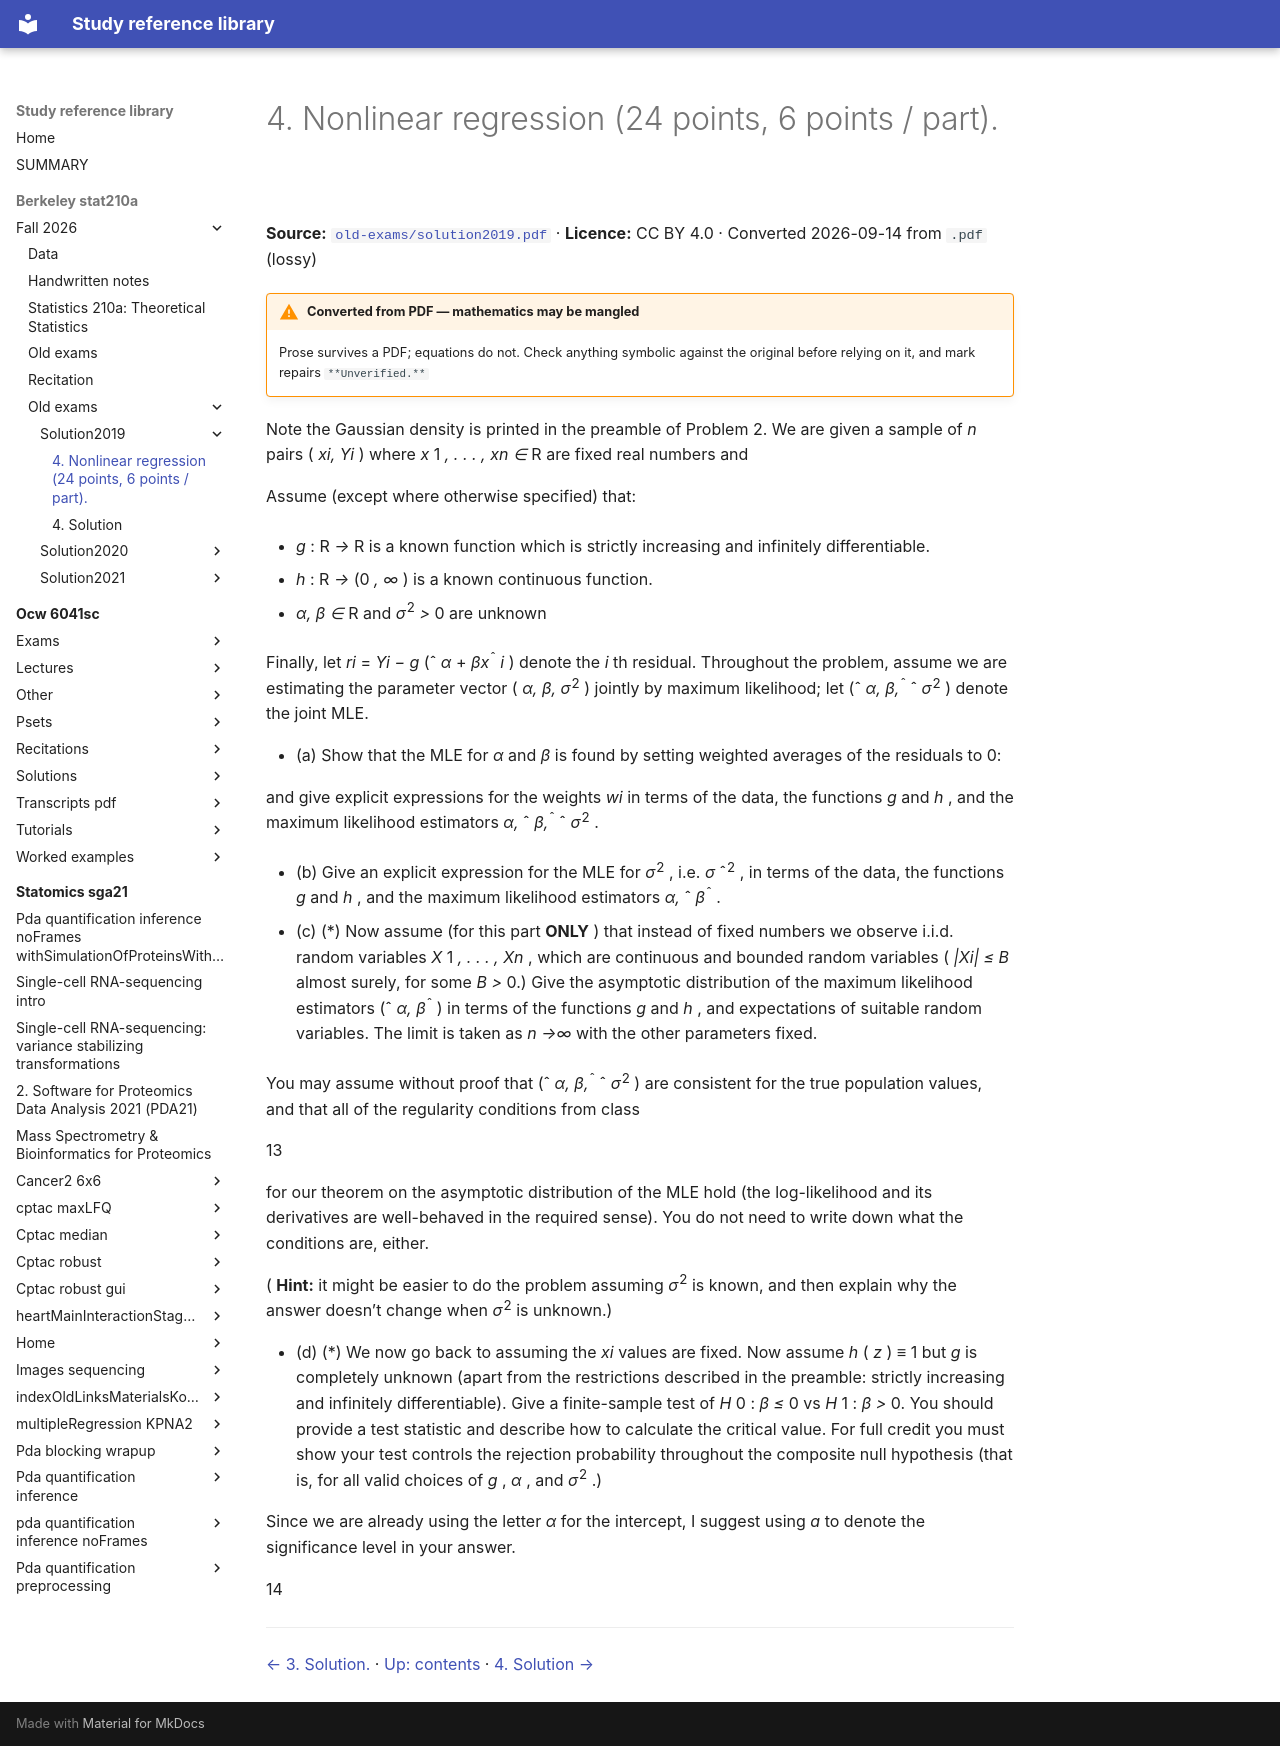

repository: Claptar/knowledge-base-library · page: berkeley-stat210a/fall-2026/old-exams/solution2019/08-4-nonlinear-regression-24-points-6-points-part/index.html · generator: mkdocs

---
title: 4. Nonlinear regression (24 points, 6 points / part).
source: https://github.com/berkeley-stat210a/fall-2026/blob/7dc8f80da94dff74532d9e3923afdb16a255262d/old-exams/solution2019.pdf
source_file: sources/berkeley-stat210a/fall-2026/old-exams/solution2019.pdf
licence: CC BY 4.0
route: pdf
fidelity: lossy
converted: '2026-09-14'
---

# 4. Nonlinear regression (24 points, 6 points / part).

**Source:** [`old-exams/solution2019.pdf`](https://github.com/berkeley-stat210a/fall-2026/blob/7dc8f80da94dff74532d9e3923afdb16a255262d/old-exams/solution2019.pdf) · **Licence:** CC BY 4.0 · Converted 2026-09-14 from `.pdf` (lossy)

!!! warning "Converted from PDF — mathematics may be mangled"
    Prose survives a PDF; equations do not. Check anything symbolic against the
    original before relying on it, and mark repairs `**Unverified.**`

Note the Gaussian density is printed in the preamble of Problem 2. We are given a sample of _n_ pairs ( _xi, Yi_ ) where _x_ 1 _, . . . , xn ∈_ R are fixed real numbers and


Assume (except where otherwise specified) that:

- _g_ : R _→_ R is a known function which is strictly increasing and infinitely differentiable.

- _h_ : R _→_ (0 _, ∞_ ) is a known continuous function.

- _α, β ∈_ R and _σ_<sup>2</sup> _>_ 0 are unknown

Finally, let _ri_ = _Yi − g_ (ˆ _α_ + _βx_<sup>ˆ</sup> _i_ ) denote the _i_ th residual. Throughout the problem, assume we are estimating the parameter vector ( _α, β, σ_<sup>2</sup> ) jointly by maximum likelihood; let (ˆ _α, β,_<sup>ˆ</sup> ˆ _σ_<sup>2</sup> ) denote the joint MLE.

- (a) Show that the MLE for _α_ and _β_ is found by setting weighted averages of the residuals to 0:


and give explicit expressions for the weights _wi_ in terms of the data, the functions _g_ and _h_ , and the maximum likelihood estimators _α,_ ˆ _β,_<sup>ˆ</sup> ˆ _σ_<sup>2</sup> .

- (b) Give an explicit expression for the MLE for _σ_<sup>2</sup> , i.e. _σ_ ˆ<sup>2</sup> , in terms of the data, the functions _g_ and _h_ , and the maximum likelihood estimators _α,_ ˆ _β_<sup>ˆ</sup> .

- (c) (*) Now assume (for this part **ONLY** ) that instead of fixed numbers we observe i.i.d. random variables _X_ 1 _, . . . , Xn_ , which are continuous and bounded random variables ( _|Xi| ≤ B_ almost surely, for some _B >_ 0.) Give the asymptotic distribution of the maximum likelihood estimators (ˆ _α, β_<sup>ˆ</sup> ) in terms of the functions _g_ and _h_ , and expectations of suitable random variables. The limit is taken as _n →∞_ with the other parameters fixed.

You may assume without proof that (ˆ _α, β,_<sup>ˆ</sup> ˆ _σ_<sup>2</sup> ) are consistent for the true population values, and that all of the regularity conditions from class

13

for our theorem on the asymptotic distribution of the MLE hold (the log-likelihood and its derivatives are well-behaved in the required sense). You do not need to write down what the conditions are, either.

( **Hint:** it might be easier to do the problem assuming _σ_<sup>2</sup> is known, and then explain why the answer doesn’t change when _σ_<sup>2</sup> is unknown.)

- (d) (*) We now go back to assuming the _xi_ values are fixed. Now assume _h_ ( _z_ ) _≡_ 1 but _g_ is completely unknown (apart from the restrictions described in the preamble: strictly increasing and infinitely differentiable). Give a finite-sample test of _H_ 0 : _β ≤_ 0 vs _H_ 1 : _β >_ 0. You should provide a test statistic and describe how to calculate the critical value. For full credit you must show your test controls the rejection probability throughout the composite null hypothesis (that is, for all valid choices of _g_ , _α_ , and _σ_<sup>2</sup> .)

Since we are already using the letter _α_ for the intercept, I suggest using _a_ to denote the significance level in your answer.

14

---

[← 3. Solution.](07-3-solution.md) · [Up: contents](index.md) · [4. Solution →](09-4-solution.md)
